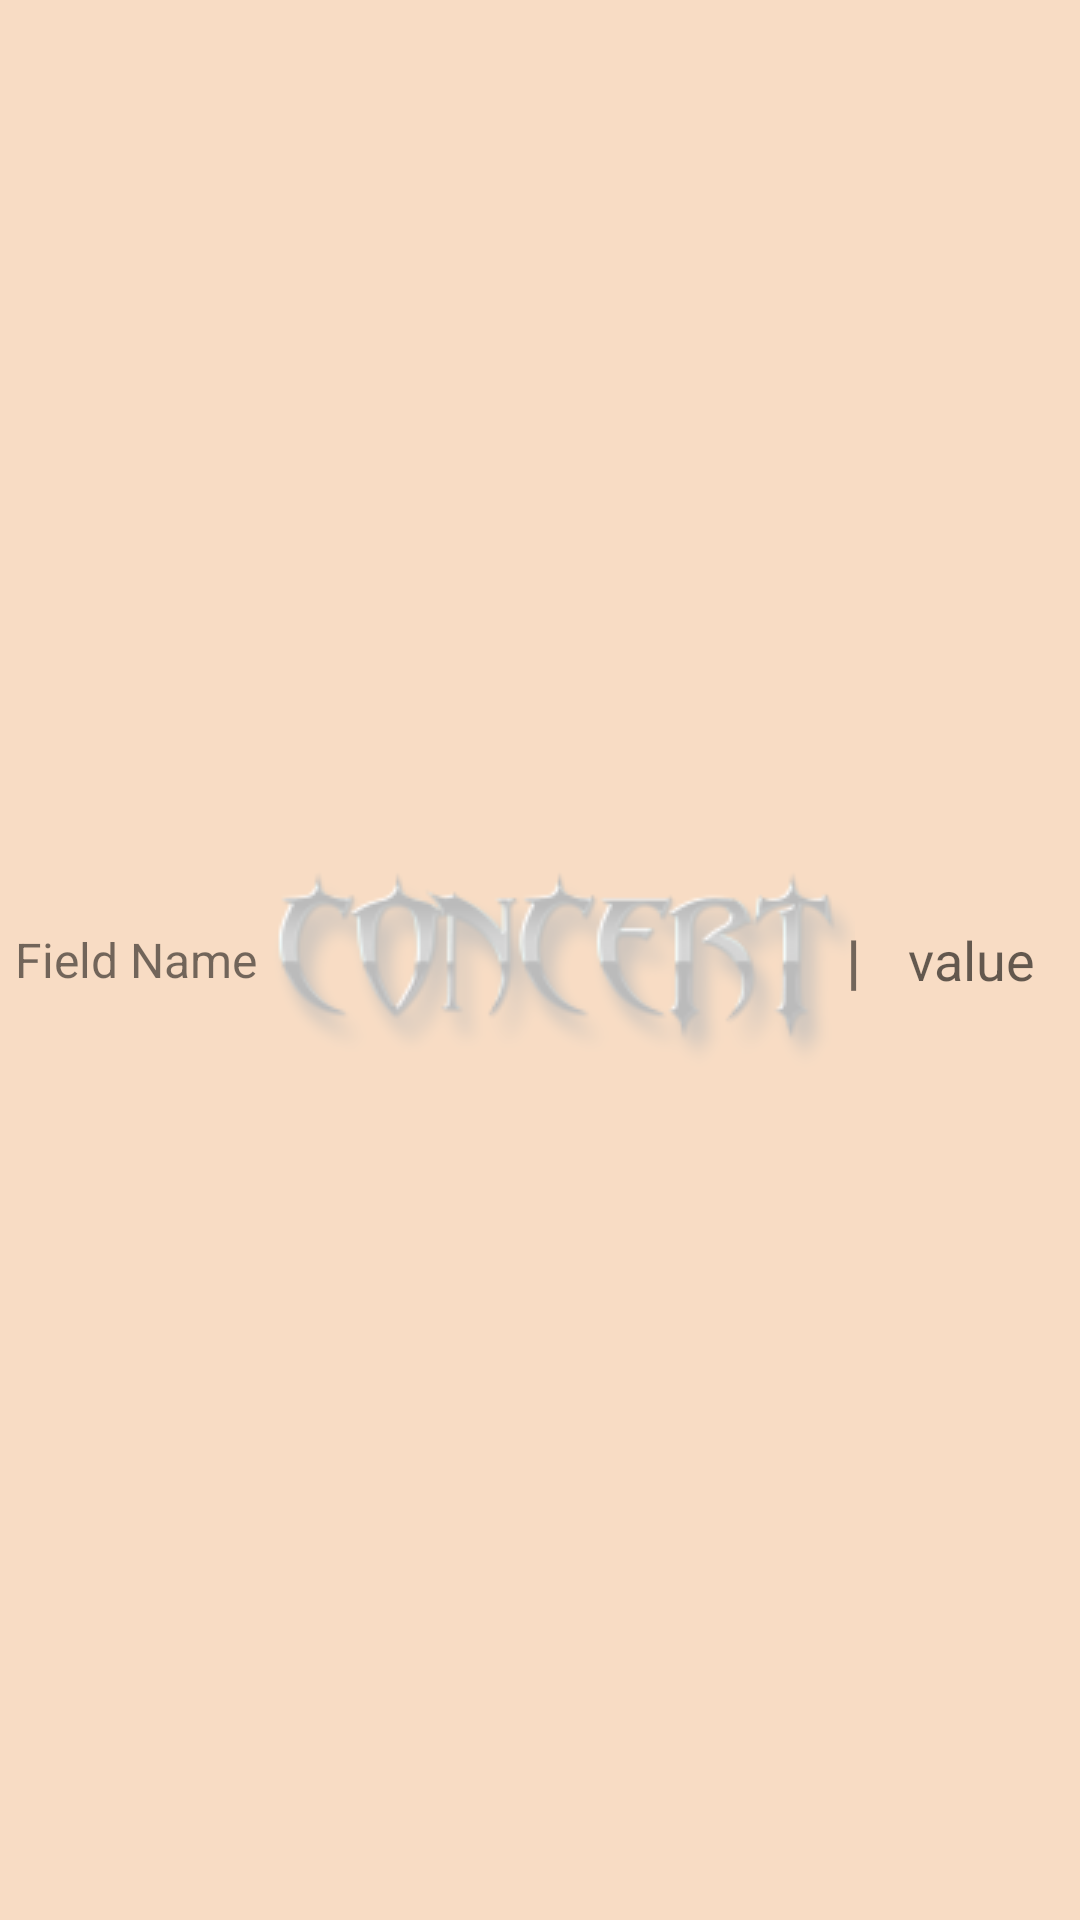

Layout XML and referenced resources for this Android screen:
<!-- AndroidManifest.xml: application theme AppTheme.Launcher -->
<!-- res/layout/edit_data_row.xml -->
<?xml version="1.0" encoding="utf-8"?>
<LinearLayout xmlns:android="http://schemas.android.com/apk/res/android"
    android:layout_width="match_parent"
    android:layout_height="wrap_content"
    android:layout_marginVertical="1dp"
    android:background="#bbffffff"
    android:orientation="horizontal">

    <TextView
        android:id="@+id/fieldName"
        android:layout_width="match_parent"
        android:layout_height="wrap_content"
        android:layout_gravity="center"
        android:layout_weight="0.3"
        android:padding="5dp"
        android:text="Field Name"
        android:textSize="16sp" />

    <TextView
        android:layout_width="wrap_content"
        android:layout_height="wrap_content"
        android:layout_gravity="center"
        android:gravity="center"
        android:text="|"
        android:textAlignment="center"
        android:textSize="20sp"
        android:textStyle="bold" />

    <EditText
        android:id="@+id/fieldValue"
        android:layout_width="match_parent"
        android:layout_height="wrap_content"
        android:layout_gravity="center"
        android:layout_weight="1.1"
        android:background="@android:color/transparent"
        android:hint="value"
        android:inputType="number"
        android:textAlignment="center" />

</LinearLayout>
<!-- resources referenced by this layout -->
<resources>
  <style name="AppTheme.Launcher">
          <item name="colorPrimaryDark">@color/carror</item>
          <item name="android:windowBackground">@drawable/launch_screen</item>
      </style>
  <color name="carror">#e67e22</color>
  <!-- drawable launch_screen (drawable) -->
  <?xml version="1.0" encoding="utf-8"?>
  <layer-list xmlns:android="http://schemas.android.com/apk/res/android"
      android:opacity="opaque">
  
      <item android:drawable="@color/carror" />
      <item>
          <bitmap
              android:gravity="center"
              android:src="@drawable/logo2" />
      </item>
  </layer-list>
  <!-- drawable logo2: png bitmap (drawable, 15470 bytes) -->
</resources>
